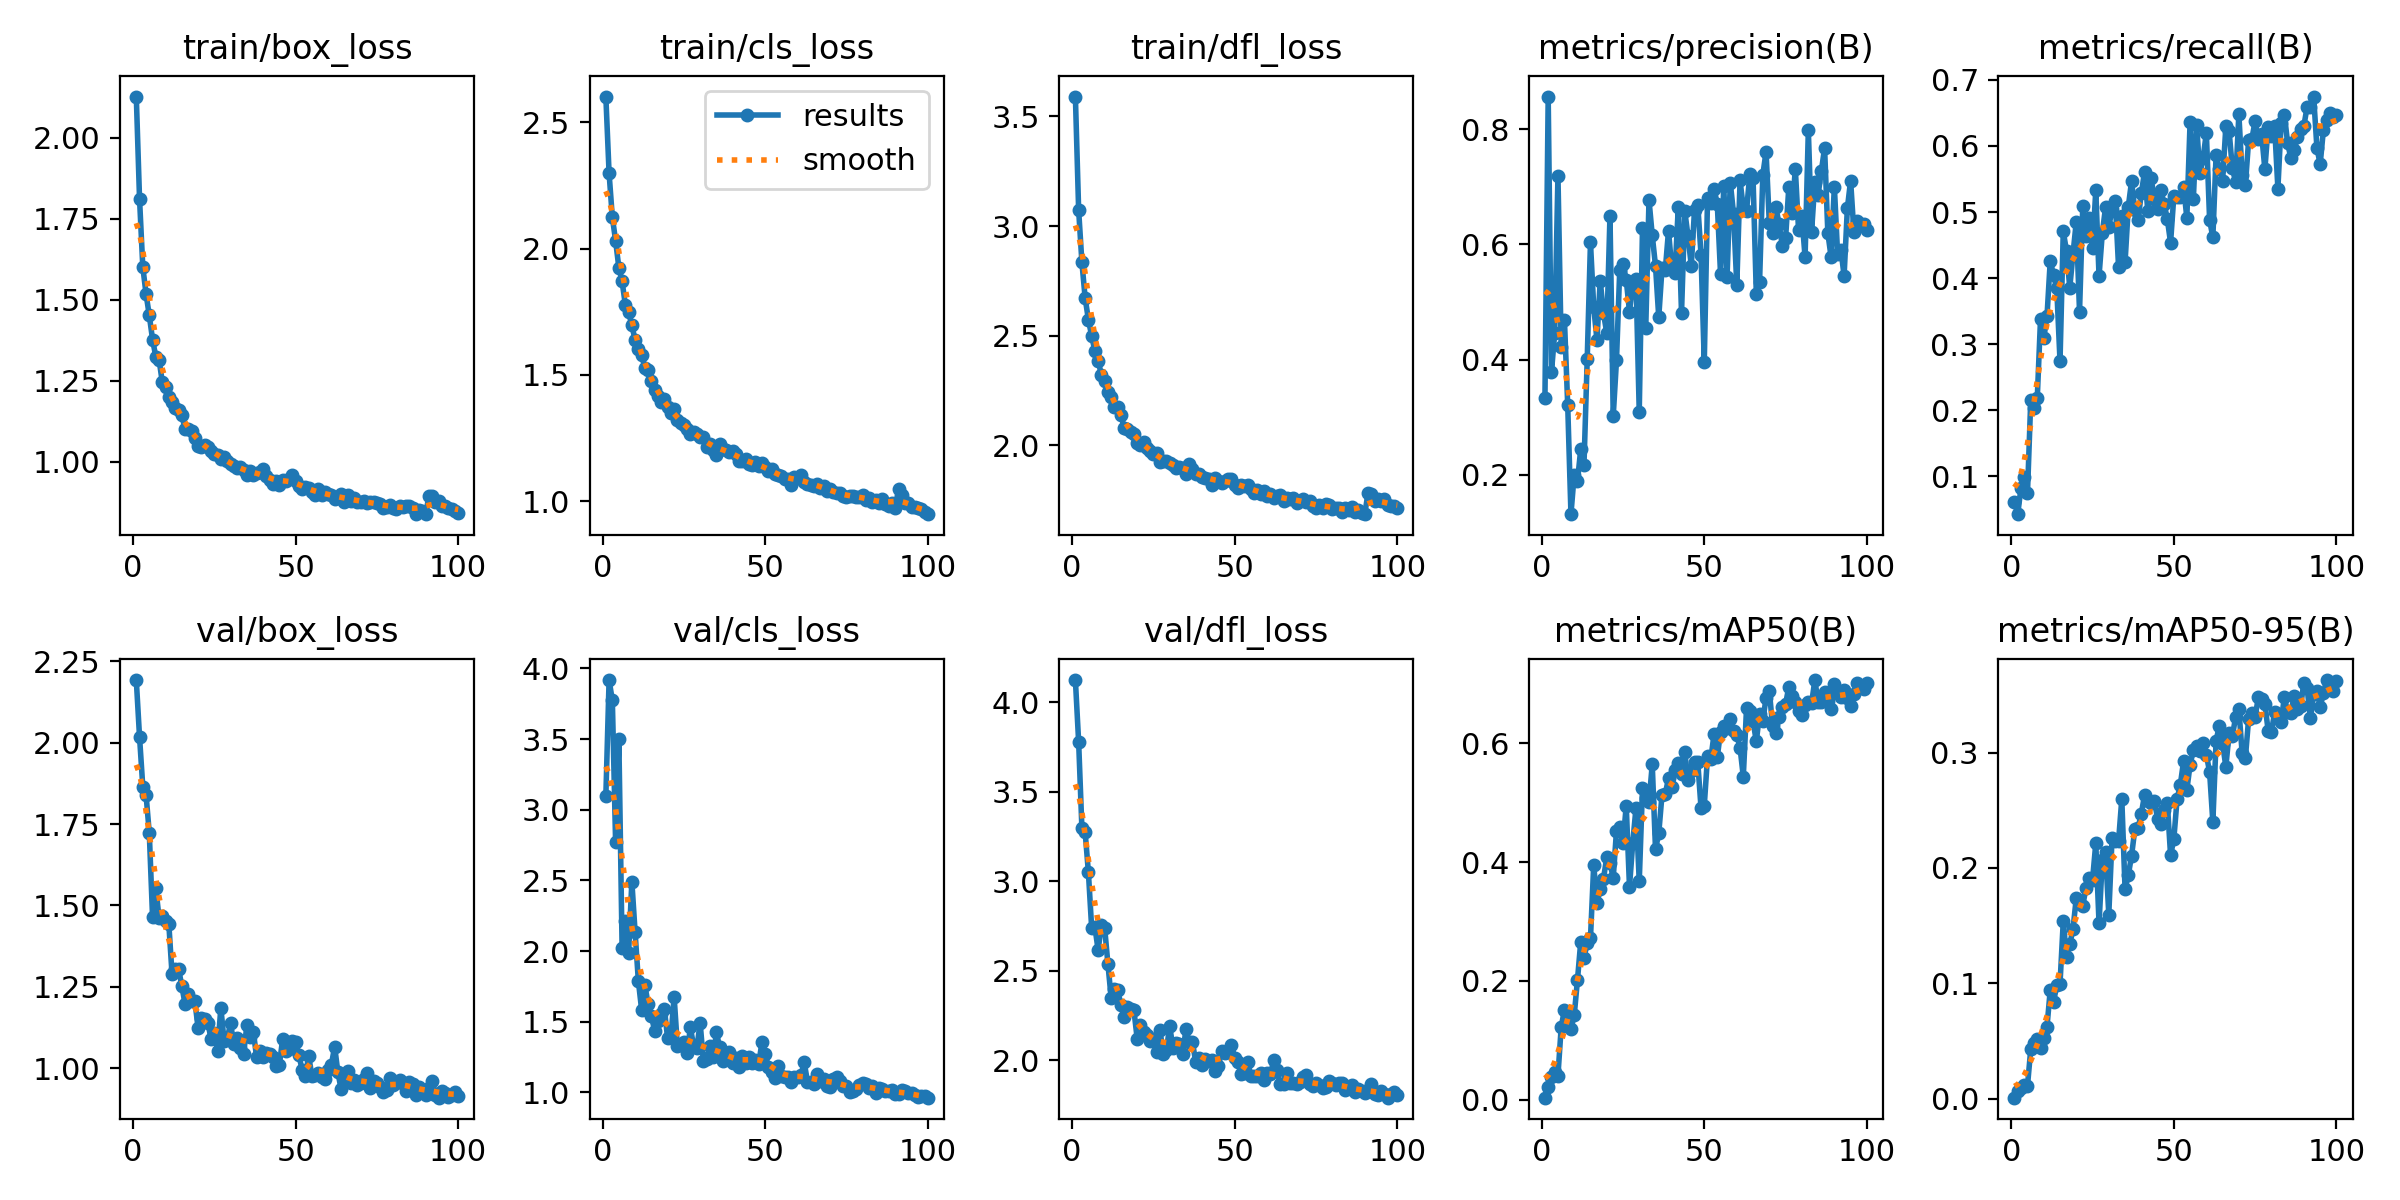

The file beside this chart, header and first rows:
epoch, train/box_loss, train/cls_loss, train/dfl_loss, metrics/precision(B), metrics/recall(B), metrics/mAP50(B), metrics/mAP50-95(B), val/box_loss, val/cls_loss, val/dfl_loss, lr/pg0, lr/pg1, lr/pg2
1, 2.128, 2.602, 3.591, 0.3336, 0.06183, 0.00381, 0.00094, 2.192, 3.095, 4.125, 0.05915, 0.001194, 0.001194
2, 1.812, 2.297, 3.074, 0.8567, 0.04274, 0.02184, 0.00664, 2.018, 3.918, 3.78, 0.01772, 0.00238, 0.00238
3, 1.602, 2.123, 2.836, 0.378, 0.08302, 0.03808, 0.00968, 1.865, 3.774, 3.298, 0.002783, 0.002783, 0.002783
4, 1.518, 2.031, 2.672, 0.4458, 0.09866, 0.04751, 0.01207, 1.84, 2.773, 3.275, 0.002755, 0.002755, 0.002755
5, 1.451, 1.925, 2.573, 0.7196, 0.07531, 0.04095, 0.0113, 1.722, 3.501, 3.051, 0.002727, 0.002727, 0.002727
6, 1.377, 1.87, 2.499, 0.4222, 0.2154, 0.1222, 0.04299, 1.464, 2.022, 2.741, 0.002699, 0.002699, 0.002699
7, 1.324, 1.777, 2.43, 0.4687, 0.203, 0.152, 0.04866, 1.553, 2.214, 2.745, 0.002671, 0.002671, 0.002671
8, 1.315, 1.748, 2.386, 0.3214, 0.2179, 0.1383, 0.05144, 1.462, 1.987, 2.615, 0.002642, 0.002642, 0.002642
9, 1.245, 1.696, 2.32, 0.1316, 0.3377, 0.1196, 0.04372, 1.467, 2.492, 2.759, 0.002614, 0.002614, 0.002614
10, 1.229, 1.638, 2.293, 0.2003, 0.3086, 0.142, 0.05238, 1.454, 2.133, 2.741, 0.002586, 0.002586, 0.002586
11, 1.2, 1.602, 2.241, 0.1885, 0.3426, 0.2016, 0.06258, 1.444, 1.789, 2.539, 0.002557, 0.002557, 0.002557
12, 1.185, 1.578, 2.218, 0.2442, 0.4265, 0.2653, 0.09437, 1.288, 1.586, 2.35, 0.002529, 0.002529, 0.002529
13, 1.167, 1.528, 2.176, 0.2163, 0.4043, 0.2386, 0.08375, 1.305, 1.76, 2.399, 0.002501, 0.002501, 0.002501
14, 1.159, 1.519, 2.175, 0.4005, 0.3846, 0.2641, 0.09841, 1.306, 1.625, 2.394, 0.002473, 0.002473, 0.002473
15, 1.144, 1.474, 2.139, 0.6034, 0.2742, 0.2715, 0.09975, 1.253, 1.541, 2.309, 0.002444, 0.002444, 0.002444
16, 1.1, 1.44, 2.081, 0.4912, 0.4708, 0.3952, 0.1538, 1.197, 1.438, 2.241, 0.002416, 0.002416, 0.002416
17, 1.101, 1.416, 2.073, 0.4337, 0.4408, 0.3311, 0.1231, 1.228, 1.507, 2.296, 0.002388, 0.002388, 0.002388
18, 1.095, 1.391, 2.063, 0.5371, 0.3855, 0.3539, 0.1338, 1.205, 1.557, 2.287, 0.00236, 0.00236, 0.00236
19, 1.072, 1.404, 2.053, 0.4803, 0.4371, 0.3717, 0.1472, 1.207, 1.591, 2.28, 0.002331, 0.002331, 0.002331
20, 1.049, 1.372, 2.01, 0.4468, 0.485, 0.4077, 0.174, 1.124, 1.382, 2.122, 0.002303, 0.002303, 0.002303
21, 1.046, 1.347, 2.002, 0.6499, 0.3495, 0.3983, 0.1685, 1.155, 1.39, 2.196, 0.002275, 0.002275, 0.002275
22, 1.051, 1.365, 2.017, 0.3019, 0.5087, 0.3733, 0.1673, 1.151, 1.677, 2.158, 0.002247, 0.002247, 0.002247
23, 1.044, 1.323, 1.986, 0.3986, 0.4641, 0.4524, 0.183, 1.139, 1.328, 2.144, 0.002218, 0.002218, 0.002218
24, 1.034, 1.309, 1.976, 0.555, 0.4907, 0.459, 0.1915, 1.091, 1.337, 2.108, 0.00219, 0.00219, 0.00219
25, 1.023, 1.3, 1.962, 0.5664, 0.4461, 0.4318, 0.1897, 1.11, 1.36, 2.118, 0.002162, 0.002162, 0.002162
26, 1.021, 1.287, 1.963, 0.5386, 0.5327, 0.4947, 0.2213, 1.054, 1.281, 2.049, 0.002134, 0.002134, 0.002134
27, 1.008, 1.266, 1.926, 0.4833, 0.4031, 0.3584, 0.1519, 1.185, 1.46, 2.172, 0.002105, 0.002105, 0.002105
28, 1.013, 1.275, 1.928, 0.5323, 0.4678, 0.4323, 0.2069, 1.085, 1.327, 2.038, 0.002077, 0.002077, 0.002077
29, 1.003, 1.264, 1.928, 0.5401, 0.5071, 0.4908, 0.2137, 1.094, 1.318, 2.056, 0.002049, 0.002049, 0.002049
30, 0.9913, 1.255, 1.92, 0.3093, 0.4776, 0.3674, 0.1596, 1.138, 1.494, 2.194, 0.002021, 0.002021, 0.002021
31, 0.9851, 1.254, 1.911, 0.6286, 0.5039, 0.5246, 0.2259, 1.074, 1.219, 2.068, 0.001992, 0.001992, 0.001992
32, 0.9788, 1.216, 1.896, 0.4547, 0.5162, 0.5079, 0.2232, 1.093, 1.235, 2.098, 0.001964, 0.001964, 0.001964
33, 0.9841, 1.227, 1.903, 0.6771, 0.4171, 0.5007, 0.2232, 1.063, 1.33, 2.094, 0.001936, 0.001936, 0.001936
34, 0.9748, 1.204, 1.895, 0.6157, 0.4943, 0.564, 0.2598, 1.044, 1.248, 2.034, 0.001908, 0.001908, 0.001908
35, 0.9582, 1.183, 1.869, 0.5626, 0.4239, 0.4215, 0.1815, 1.132, 1.425, 2.175, 0.001879, 0.001879, 0.001879
36, 0.9719, 1.228, 1.916, 0.4735, 0.5081, 0.4481, 0.1938, 1.096, 1.32, 2.101, 0.001851, 0.001851, 0.001851
37, 0.9583, 1.206, 1.894, 0.5583, 0.5463, 0.5131, 0.2106, 1.113, 1.222, 2.102, 0.001823, 0.001823, 0.001823
38, 0.9644, 1.204, 1.871, 0.5547, 0.5036, 0.5142, 0.2334, 1.034, 1.244, 1.991, 0.001795, 0.001795, 0.001795
39, 0.9662, 1.196, 1.871, 0.6237, 0.4874, 0.5409, 0.2346, 1.053, 1.284, 2.014, 0.001766, 0.001766, 0.001766
40, 0.9778, 1.2, 1.855, 0.5581, 0.5282, 0.5261, 0.2471, 1.034, 1.209, 1.975, 0.001738, 0.001738, 0.001738
41, 0.9548, 1.187, 1.853, 0.5502, 0.5609, 0.5544, 0.2632, 1.048, 1.245, 2.009, 0.00171, 0.00171, 0.00171
42, 0.9428, 1.157, 1.846, 0.6641, 0.5014, 0.5666, 0.2584, 1.044, 1.179, 1.998, 0.001682, 0.001682, 0.001682
43, 0.9302, 1.158, 1.819, 0.4807, 0.5519, 0.5474, 0.2559, 1.033, 1.261, 2.002, 0.001653, 0.001653, 0.001653
44, 0.9413, 1.168, 1.853, 0.658, 0.5193, 0.5846, 0.2584, 1.006, 1.206, 1.939, 0.001625, 0.001625, 0.001625
45, 0.9277, 1.148, 1.838, 0.6141, 0.504, 0.5373, 0.2428, 1.01, 1.254, 1.971, 0.001597, 0.001597, 0.001597
46, 0.9435, 1.143, 1.828, 0.5631, 0.5337, 0.5526, 0.2383, 1.09, 1.209, 2.05, 0.001569, 0.001569, 0.001569
47, 0.9385, 1.156, 1.838, 0.6599, 0.5128, 0.5675, 0.2499, 1.053, 1.23, 2.042, 0.00154, 0.00154, 0.00154
48, 0.9452, 1.14, 1.847, 0.6686, 0.4891, 0.5679, 0.2563, 1.06, 1.203, 2.051, 0.001512, 0.001512, 0.001512
49, 0.9591, 1.153, 1.847, 0.5822, 0.4536, 0.4909, 0.2109, 1.084, 1.354, 2.083, 0.001484, 0.001484, 0.001484
50, 0.9398, 1.137, 1.818, 0.3955, 0.5239, 0.4947, 0.225, 1.081, 1.269, 2.013, 0.001455, 0.001455, 0.001455
51, 0.9241, 1.12, 1.808, 0.6804, 0.5223, 0.5779, 0.2596, 1.041, 1.182, 1.99, 0.001427, 0.001427, 0.001427
52, 0.9146, 1.126, 1.819, 0.6724, 0.523, 0.5729, 0.2722, 0.9953, 1.145, 1.923, 0.001399, 0.001399, 0.001399
53, 0.9198, 1.107, 1.815, 0.6967, 0.5385, 0.6148, 0.2926, 0.9759, 1.105, 1.929, 0.001371, 0.001371, 0.001371
54, 0.9192, 1.104, 1.82, 0.6701, 0.4913, 0.5764, 0.2675, 1.039, 1.19, 1.99, 0.001342, 0.001342, 0.001342
55, 0.9068, 1.1, 1.799, 0.5487, 0.6361, 0.6192, 0.2894, 0.9768, 1.118, 1.911, 0.001314, 0.001314, 0.001314
56, 0.8956, 1.088, 1.781, 0.7014, 0.5193, 0.6279, 0.302, 0.9793, 1.113, 1.914, 0.001286, 0.001286, 0.001286
57, 0.9165, 1.089, 1.796, 0.5432, 0.632, 0.6262, 0.3058, 0.9868, 1.112, 1.912, 0.001258, 0.001258, 0.001258
58, 0.8979, 1.063, 1.777, 0.7074, 0.5593, 0.6413, 0.301, 0.9734, 1.073, 1.932, 0.001229, 0.001229, 0.001229
59, 0.9069, 1.097, 1.792, 0.6532, 0.5812, 0.62, 0.3079, 0.9673, 1.107, 1.891, 0.001201, 0.001201, 0.001201
60, 0.8994, 1.09, 1.77, 0.5289, 0.6203, 0.6136, 0.2982, 0.9943, 1.11, 1.929, 0.001173, 0.001173, 0.001173
... 40 more rows
